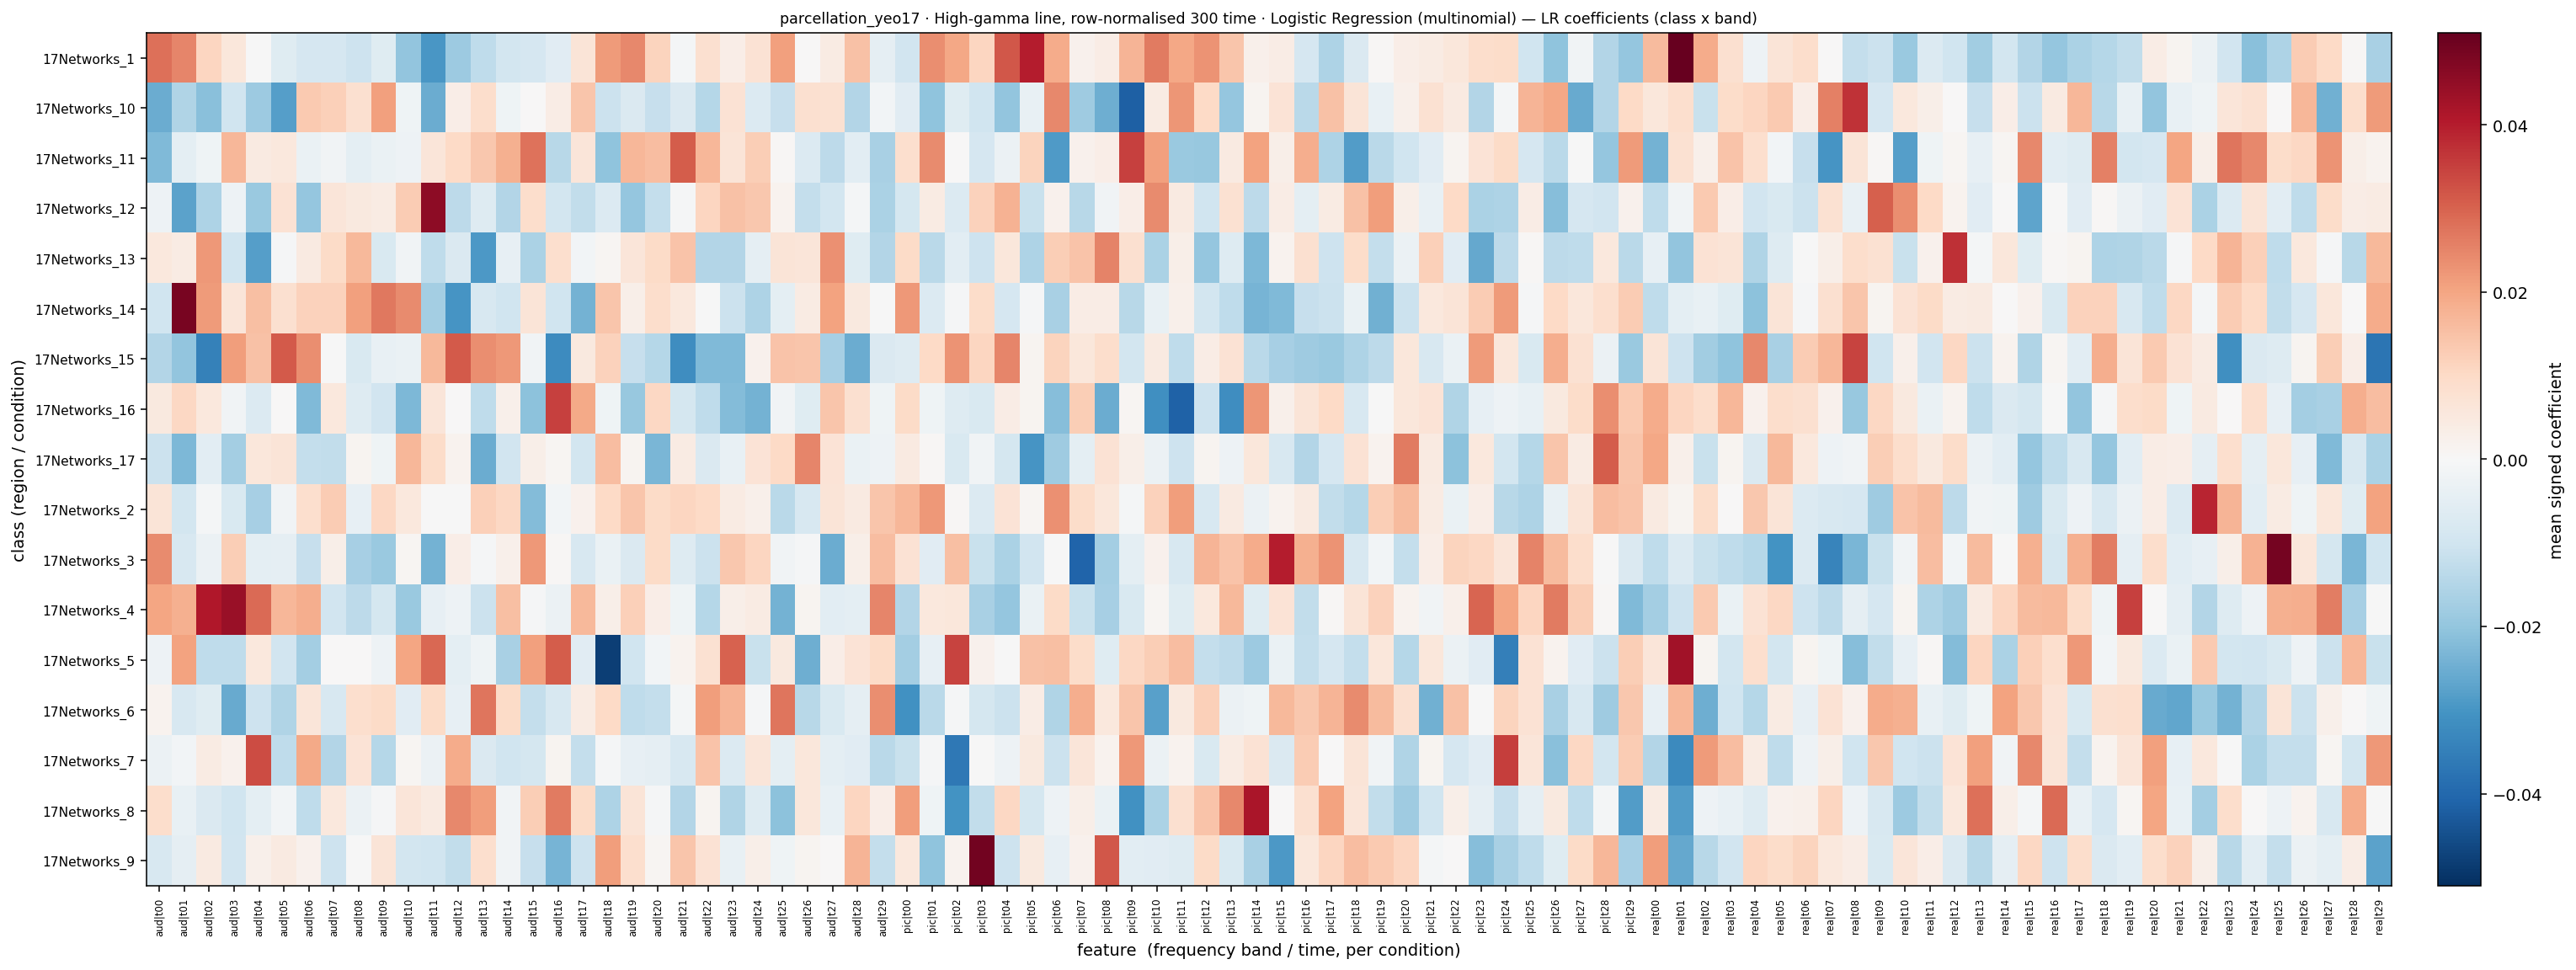

The file beside this chart, header and first rows:
, aud|t00, aud|t01, aud|t02, aud|t03, aud|t04, aud|t05, aud|t06, aud|t07, aud|t08, aud|t09, aud|t10, aud|t11, aud|t12, aud|t13, aud|t14, aud|t15, aud|t16, aud|t17, aud|t18, aud|t19, aud|t20, aud|t21, aud|t22
17Networks_1, 0.02807, 0.02489, 0.01101, 0.005829, -0.0003828, -0.006018, -0.008736, -0.008446, -0.01042, -0.006016, -0.02007, -0.02978, -0.01844, -0.01299, -0.009455, -0.008378, -0.005956, 0.006588, 0.02156, 0.02438, 0.01151, -0.000837, 0.008049
17Networks_10, -0.02524, -0.01517, -0.02133, -0.01035, -0.01873, -0.02805, 0.0132, 0.01203, 0.007997, 0.0208, -0.002059, -0.0255, 0.003324, 0.009004, -0.002124, 0.0002488, 0.003936, 0.01398, -0.0108, -0.007185, -0.01177, -0.007272, -0.01472
17Networks_11, -0.02236, -0.00514, -0.002116, 0.01695, 0.004694, 0.005264, -0.003397, -0.001838, -0.005064, -0.003336, -0.00279, 0.006211, 0.01012, 0.0138, 0.01818, 0.02773, -0.01421, 0.006235, -0.02046, 0.01676, 0.01563, 0.03103, 0.01704
17Networks_12, -0.002614, -0.02713, -0.01574, -0.002451, -0.01882, 0.007351, -0.01957, 0.006378, 0.005147, 0.004301, 0.01298, 0.04568, -0.01317, -0.006452, -0.01512, 0.009079, -0.009481, -0.01246, -0.007153, -0.01991, -0.01201, -0.0007796, 0.0108
17Networks_13, 0.005282, 0.004017, 0.02214, -0.01035, -0.02823, -0.0005981, 0.004569, 0.009924, 0.01674, -0.007837, -0.00185, -0.01281, -0.007563, -0.02924, -0.004258, -0.01612, 0.008421, -0.001505, 0.0009158, 0.006027, 0.009613, 0.01473, -0.01484
17Networks_14, -0.01001, 0.04855, 0.02159, 0.006048, 0.01516, 0.008324, 0.01169, 0.01172, 0.02106, 0.02704, 0.02429, -0.01715, -0.03025, -0.008048, -0.00997, 0.006643, -0.0102, -0.02401, 0.01422, 0.002987, 0.009048, 0.005429, -5.2299594421460935e-05
17Networks_15, -0.01493, -0.02028, -0.0344, 0.0213, 0.01499, 0.03139, 0.02357, -0.0002844, -0.00782, -0.00368, -0.003548, 0.01641, 0.03135, 0.02372, 0.02215, -0.001626, -0.03229, 0.005182, 0.01173, -0.01178, -0.01458, -0.03189, -0.02251
17Networks_16, 0.004981, 0.01044, 0.005259, -0.001955, -0.006882, 0.0003466, -0.02238, 0.005309, -0.006668, -0.009764, -0.0231, 0.00612, 6.537251591889476e-05, -0.01282, 0.002566, -0.02111, 0.03504, 0.0194, -0.002302, -0.01929, 0.01049, -0.00881, -0.01299
17Networks_17, -0.01104, -0.02277, -0.005245, -0.01724, 0.005922, 0.006618, -0.012, -0.01246, 0.001213, -0.002208, 0.01708, 0.009256, 0.001861, -0.02525, -0.009827, 0.00289, 0.001109, -0.009544, 0.01592, 0.001235, -0.02325, 0.00437, -0.007394
17Networks_2, 0.00655, -0.00955, -0.0009778, -0.00783, -0.01707, -0.001909, 0.008637, 0.01276, -0.004095, 0.01038, 0.005415, -0.0003637, -0.0001822, 0.01204, 0.01045, -0.02199, -0.00123, 0.002345, 0.009984, 0.01426, 0.009778, 0.01084, 0.01011
17Networks_3, 0.02406, -0.008199, -0.002904, 0.01272, -0.005104, -0.004525, -0.01175, 0.003023, -0.01707, -0.01898, 0.0008561, -0.02414, 0.003523, -0.000594, 0.002624, 0.02209, 0.0007639, -0.008336, -0.003387, -0.00748, 0.009872, -0.00654, -0.01115
17Networks_4, 0.02032, 0.01801, 0.04067, 0.04387, 0.02906, 0.01704, 0.01866, -0.009797, -0.01354, -0.008839, -0.01908, -0.003991, -0.002545, -0.01091, 0.01531, -0.0004083, -0.002934, 0.01665, 0.003155, 0.01217, 0.003564, -0.002246, -0.01474
17Networks_5, -0.002754, 0.02044, -0.01308, -0.01278, 0.005209, -0.009874, -0.01725, 4.631511758952898e-05, 5.5987060176686406e-05, -0.002605, 0.02029, 0.02914, -0.004979, -0.001998, -0.01635, 0.0211, 0.03088, -0.005931, -0.04805, -0.01012, -0.001401, 0.00193, 0.007775
17Networks_6, 0.001991, -0.00813, -0.006291, -0.02583, -0.01059, -0.01542, 0.006169, -0.00835, 0.008494, 0.009591, -0.005891, 0.009774, -0.004226, 0.02746, 0.00976, -0.01205, -0.008097, 0.004124, 0.01003, -0.01277, -0.01212, -0.001011, 0.0213
17Networks_7, -0.003021, -0.001428, 0.004216, 0.002203, 0.03316, -0.01314, 0.01929, -0.01497, 0.007167, -0.01475, 0.0009158, -0.003083, 0.01897, -0.007405, -0.01034, -0.009003, 0.001427, -0.01202, -0.0007628, -0.004349, -0.004698, -0.008227, 0.01439
17Networks_8, 0.008887, -0.003871, -0.007339, -0.01017, -0.004861, -0.00136, -0.01292, 0.00548, -0.002886, -0.000645, 0.005997, 0.004474, 0.02455, 0.02123, -0.001986, 0.01253, 0.02644, 0.009957, -0.01584, 0.006418, -0.0007843, -0.01481, 0.001399
17Networks_9, -0.008178, -0.004681, 0.004532, -0.009958, 0.00247, 0.004554, 0.002213, -0.01053, -0.0003119, 0.006548, -0.009435, -0.01025, -0.01242, 0.008458, -0.001621, -0.01162, -0.02362, -0.01065, 0.02125, 0.008666, 0.001114, 0.01411, 0.007529
